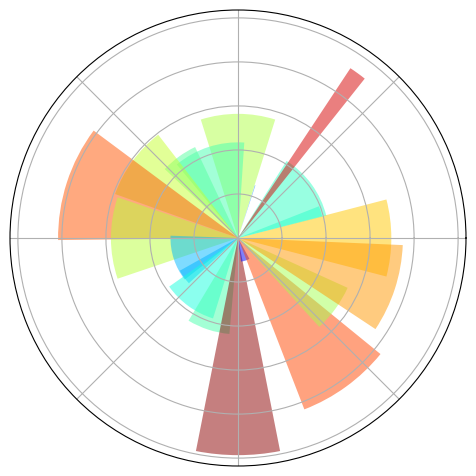

Generate this figure with matplotlib:
# 4.10 Polar axis

# import necessary libraries
import matplotlib.pyplot as pl
import numpy as np


ax = pl.axes([0.025, 0.025, 0.95, 0.95], polar=True)

N = 20
theta = np.arange(0.0, 2 * np.pi, 2 * np.pi / N)
radii = 10 * np.random.rand(N)
width = np.pi / 4 * np.random.rand(N)
bars = pl.bar(theta, radii, width=width, bottom=0.0)

for r,bar in zip(radii, bars):
    bar.set_facecolor(pl.cm.jet(r/10.))
    bar.set_alpha(0.5)

ax.set_xticklabels([])
ax.set_yticklabels([])
pl.show()